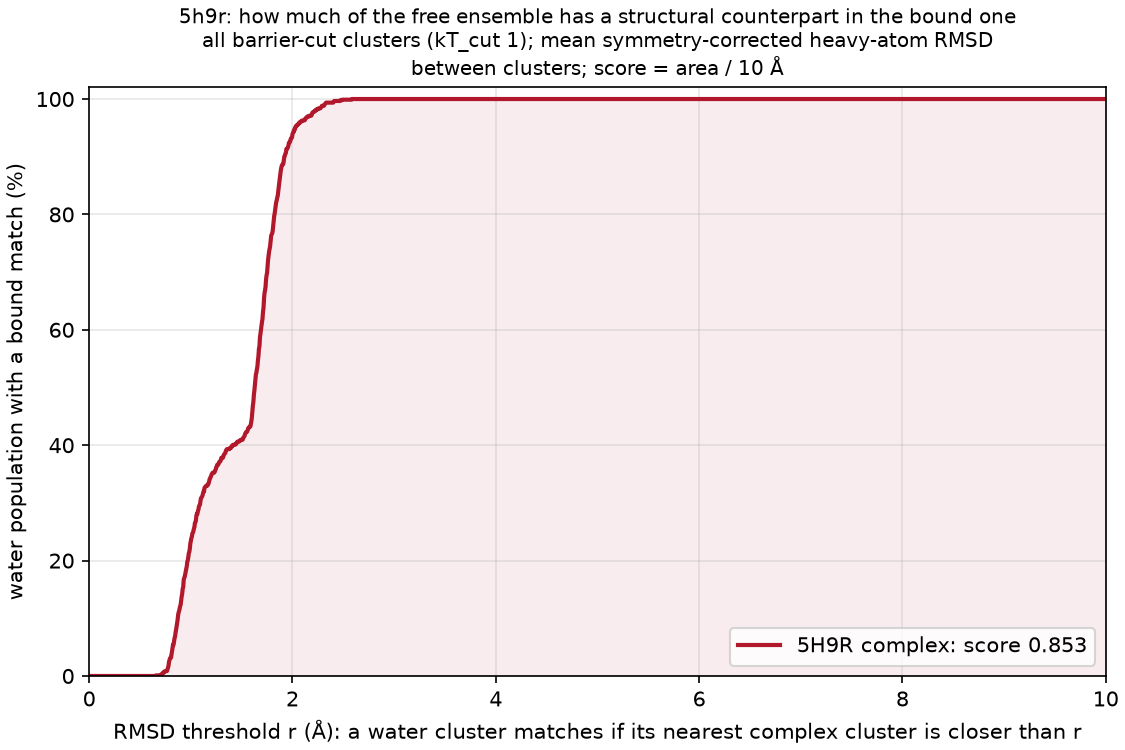

The table this chart was drawn from, first rows:
complex, water_cluster, water_mass, dmin_rmsd, best_complex_cluster, best_complex_mass
5H9R, A, 0.002733, 1.667, GC, 0.00125
5H9R, AA, 0.001933, 0.7175, HI, 0.00105
5H9R, AAA, 0.001, 1.769, EA, 0.00175
5H9R, AAB, 0.001, 1.759, GC, 0.00125
5H9R, AAC, 0.001, 1.647, GC, 0.00125
5H9R, AAD, 0.001, 0.917, HI, 0.00105
5H9R, AAE, 0.001, 1.483, FV, 0.00125
5H9R, AAF, 0.001, 1.651, GC, 0.00125
5H9R, AAG, 0.001, 1.614, GC, 0.00125
5H9R, AAH, 0.001, 1.595, GC, 0.00125
5H9R, AAI, 0.001, 1.617, GC, 0.00125
5H9R, AAJ, 0.001, 0.6538, HI, 0.00105
5H9R, AAK, 0.001, 1.049, FV, 0.00125
5H9R, AAL, 0.001, 1.171, DY, 0.00175
5H9R, AAM, 0.001, 1.692, FV, 0.00125
5H9R, AAN, 0.001, 1.712, FV, 0.00125
5H9R, AAO, 0.001, 1.615, HS, 0.001
5H9R, AAP, 0.001, 1.802, FV, 0.00125
5H9R, AAQ, 0.001, 1.817, FV, 0.00125
5H9R, AAR, 0.001, 1.938, DG, 0.002
5H9R, AAS, 0.001, 1.81, DD, 0.00205
5H9R, AAT, 0.001, 1.917, DG, 0.002
5H9R, AAU, 0.001, 1.79, GX, 0.0011
5H9R, AAV, 0.001, 1.66, FV, 0.00125
5H9R, AAW, 0.001, 1.724, GX, 0.0011
5H9R, AAX, 0.001, 1.74, FV, 0.00125
5H9R, AAY, 0.001, 2.001, AI, 0.0077
5H9R, AAZ, 0.001, 2.139, GX, 0.0011
5H9R, AB, 0.001933, 1.659, GC, 0.00125
5H9R, ABA, 0.001, 1.949, AZ, 0.0046
5H9R, ABB, 0.001, 1.836, FV, 0.00125
5H9R, ABC, 0.001, 1.073, EA, 0.00175
5H9R, ABD, 0.001, 0.8728, EA, 0.00175
5H9R, ABE, 0.001, 1.046, BL, 0.0035
5H9R, ABF, 0.001, 1.122, BL, 0.0035
5H9R, AC, 0.001933, 1.833, FV, 0.00125
5H9R, AD, 0.001933, 1.662, FV, 0.00125
5H9R, AE, 0.001933, 1.963, GX, 0.0011
5H9R, AF, 0.001933, 1.736, BJ, 0.0037
5H9R, AG, 0.001933, 0.9449, EA, 0.00175
5H9R, AH, 0.001933, 1.246, EN, 0.00165
5H9R, AI, 0.0019, 0.8707, HI, 0.00105
5H9R, AJ, 0.0019, 0.9021, FV, 0.00125
5H9R, AK, 0.0019, 2.314, AH, 0.0082
5H9R, AL, 0.0019, 1.63, GC, 0.00125
5H9R, AM, 0.0019, 1.594, GC, 0.00125
5H9R, AN, 0.0019, 1.733, GC, 0.00125
5H9R, AO, 0.0019, 1.006, EA, 0.00175
5H9R, AP, 0.0019, 1.511, BL, 0.0035
5H9R, AQ, 0.001867, 1.605, DE, 0.00205
5H9R, AR, 0.001867, 1.828, GC, 0.00125
5H9R, AS, 0.001867, 1.692, GC, 0.00125
5H9R, AT, 0.001867, 1.76, GC, 0.00125
5H9R, AU, 0.001867, 1.605, GC, 0.00125
5H9R, AV, 0.001867, 1.3, HI, 0.00105
5H9R, AW, 0.001867, 1.843, GC, 0.00125
5H9R, AX, 0.001867, 1.771, FV, 0.00125
5H9R, AY, 0.001867, 1.707, FV, 0.00125
5H9R, AZ, 0.001867, 1.051, EA, 0.00175
5H9R, B, 0.002267, 1.75, GC, 0.00125
... 674 more rows
